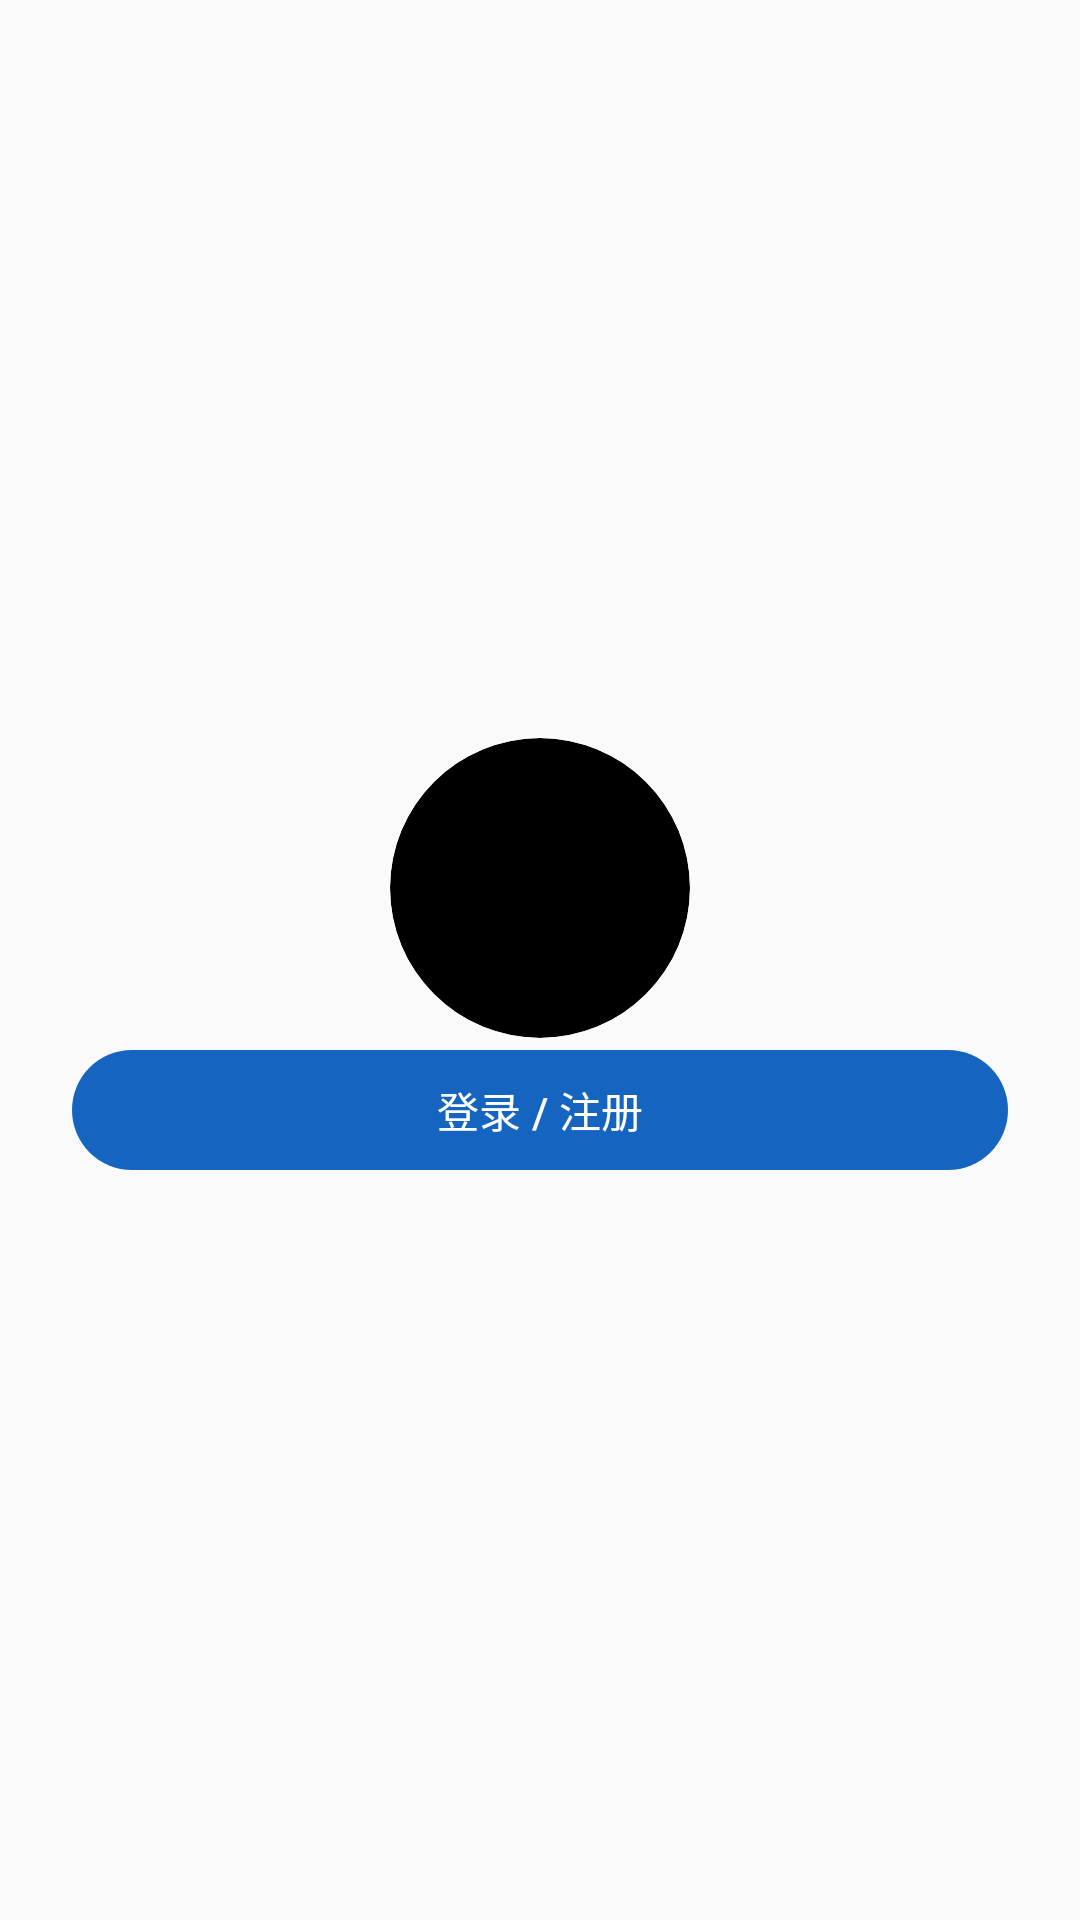

Here is an Android app screen rendered from its layout file. Give the layout XML and the strings, colors and styles it references.
<!-- AndroidManifest.xml: application theme Theme.T -->
<!-- res/layout/fragment_profile.xml -->
<?xml version="1.0" encoding="utf-8"?>
<LinearLayout xmlns:android="http://schemas.android.com/apk/res/android"
    xmlns:app="http://schemas.android.com/apk/res-auto"
    android:layout_width="match_parent"
    android:layout_height="match_parent"
    android:gravity="center"
    android:orientation="vertical"
    android:padding="24dp">

    <com.google.android.material.imageview.ShapeableImageView
        android:id="@+id/iv_avatar"
        android:layout_width="100dp"
        android:layout_height="100dp"
        android:src="@drawable/ic_profile"
        android:scaleType="centerCrop"
        android:background="@drawable/bg_circle"
        android:clickable="true"
        android:foreground="?attr/selectableItemBackgroundBorderless"
        app:shapeAppearanceOverlay="@style/ShapeAppearance.Circle" />

    <TextView
        android:id="@+id/tv_username"
        android:layout_width="wrap_content"
        android:layout_height="wrap_content"
        android:layout_marginTop="12dp"
        android:textSize="20sp"
        android:textStyle="bold"
        android:visibility="gone" />

    <com.google.android.material.card.MaterialCardView
        android:id="@+id/card_fav_team"
        android:layout_width="match_parent"
        android:layout_height="wrap_content"
        android:layout_marginTop="16dp"
        android:visibility="gone"
        app:cardCornerRadius="12dp"
        app:cardElevation="2dp"
        app:strokeWidth="0dp">

        <LinearLayout
            android:layout_width="match_parent"
            android:layout_height="wrap_content"
            android:gravity="center"
            android:orientation="vertical"
            android:padding="16dp">

            <TextView
                android:layout_width="wrap_content"
                android:layout_height="wrap_content"
                android:text="我的主队"
                android:textSize="14sp"
                android:textColor="?attr/colorOnSurfaceVariant" />

            <ImageView
                android:id="@+id/iv_fav_logo"
                android:layout_width="64dp"
                android:layout_height="64dp"
                android:layout_marginTop="8dp"
                android:scaleType="fitCenter"
                android:src="@drawable/ic_trophy" />

            <TextView
                android:id="@+id/tv_fav_name"
                android:layout_width="wrap_content"
                android:layout_height="wrap_content"
                android:layout_marginTop="4dp"
                android:textSize="18sp"
                android:textStyle="bold" />

            <TextView
                android:id="@+id/tv_fav_rank"
                android:layout_width="wrap_content"
                android:layout_height="wrap_content"
                android:textSize="14sp"
                android:textColor="?attr/colorOnSurfaceVariant" />

        </LinearLayout>

    </com.google.android.material.card.MaterialCardView>

    <com.google.android.material.button.MaterialButton
        android:id="@+id/btn_select_fav"
        android:layout_width="match_parent"
        android:layout_height="wrap_content"
        android:layout_marginTop="12dp"
        android:text="选择主队"
        android:visibility="gone"
        style="@style/Widget.Material3.Button.OutlinedButton" />

    <com.google.android.material.button.MaterialButton
        android:id="@+id/btn_login"
        android:layout_width="match_parent"
        android:layout_height="wrap_content"
        android:text="登录 / 注册" />

    <com.google.android.material.button.MaterialButton
        android:id="@+id/btn_logout"
        android:layout_width="match_parent"
        android:layout_height="wrap_content"
        android:layout_marginTop="8dp"
        android:text="退出登录"
        android:visibility="gone"
        style="@style/Widget.Material3.Button.OutlinedButton" />

</LinearLayout>
<!-- resources referenced by this layout -->
<resources>
  <!-- drawable bg_circle (drawable) -->
  <?xml version="1.0" encoding="utf-8"?>
  <shape xmlns:android="http://schemas.android.com/apk/res/android"
      android:shape="oval">
      <solid android:color="@android:color/black" />
      <size android:width="56dp" android:height="56dp" />
  </shape>
  <!-- drawable ic_trophy (drawable) -->
  <?xml version="1.0" encoding="utf-8"?>
  <vector xmlns:android="http://schemas.android.com/apk/res/android"
      android:width="24dp"
      android:height="24dp"
      android:viewportWidth="24"
      android:viewportHeight="24"
      android:tint="?attr/colorControlNormal">
      <path
          android:fillColor="@android:color/white"
          android:pathData="M19,5h-2V3H7v2H5C3.9,5 3,5.9 3,7v1c0,2.55 1.92,4.63 4.39,4.94 0.63,1.5 1.98,2.63 3.61,2.96V19H7v2h10v-2h-4v-3.1c1.63,-0.33 2.98,-1.46 3.61,-2.96C19.08,12.63 21,10.55 21,8V7C21,5.9 20.1,5 19,5zM5,8V7h2v3.82C5.84,10.4 5,9.3 5,8zM19,8c0,1.3 -0.84,2.4 -2,2.82V7h2V8z" />
  </vector>
  <style name="ShapeAppearance.Circle" parent="">
          <item name="cornerFamily">rounded</item>
          <item name="cornerSize">50%</item>
      </style>
  <style name="Theme.T" parent="Base.Theme.T" />
  <style name="Base.Theme.T" parent="Theme.Material3.DayNight.NoActionBar">
          
          <item name="colorPrimary">@color/blue_primary</item>
          <item name="colorOnPrimary">@color/on_blue_primary</item>
          <item name="colorPrimaryContainer">@color/blue_container</item>
          <item name="colorOnPrimaryContainer">@color/on_blue_container</item>
  
          
          <item name="colorSecondary">@color/green_accent</item>
          <item name="colorOnSecondary">@color/on_green_accent</item>
          <item name="colorSecondaryContainer">@color/green_container</item>
          <item name="colorOnSecondaryContainer">@color/on_green_container</item>
  
          
          <item name="colorError">@color/red_error</item>
          <item name="colorOnError">@color/on_red_error</item>
          <item name="colorErrorContainer">@color/red_error_container</item>
          <item name="colorOnErrorContainer">@color/on_red_error_container</item>
  
          
          <item name="android:colorBackground">@color/surface_light</item>
          <item name="colorSurface">@color/surface_light</item>
          <item name="colorOnSurface">@color/on_surface_light</item>
          <item name="colorSurfaceVariant">@color/surface_variant_light</item>
          <item name="colorOnSurfaceVariant">@color/on_surface_variant_light</item>
  
          
          <item name="colorOutline">@color/outline_light</item>
          <item name="colorOutlineVariant">@color/outline_variant_light</item>
  
          
          <item name="android:fontFamily">sans-serif-medium</item>
      </style>
  <color name="blue_primary">#FF1565C0</color>
  <color name="on_blue_primary">#FFFFFFFF</color>
  <color name="blue_container">#FFD1E4FF</color>
  <color name="on_blue_container">#FF001D36</color>
  <color name="green_accent">#FF43A047</color>
  <color name="on_green_accent">#FFFFFFFF</color>
  <color name="green_container">#FFC8E6C9</color>
  <color name="on_green_container">#FF002106</color>
  <color name="red_error">#FFBA1A1A</color>
  <color name="on_red_error">#FFFFFFFF</color>
  <color name="red_error_container">#FFFFDAD6</color>
  <color name="on_red_error_container">#FF410002</color>
  <color name="surface_light">#FFFAFAFA</color>
  <color name="on_surface_light">#FF1A1C1E</color>
  <color name="surface_variant_light">#FFDFE2EB</color>
  <color name="on_surface_variant_light">#FF42474E</color>
  <color name="outline_light">#FF73777F</color>
  <color name="outline_variant_light">#FFC3C7CF</color>
</resources>
